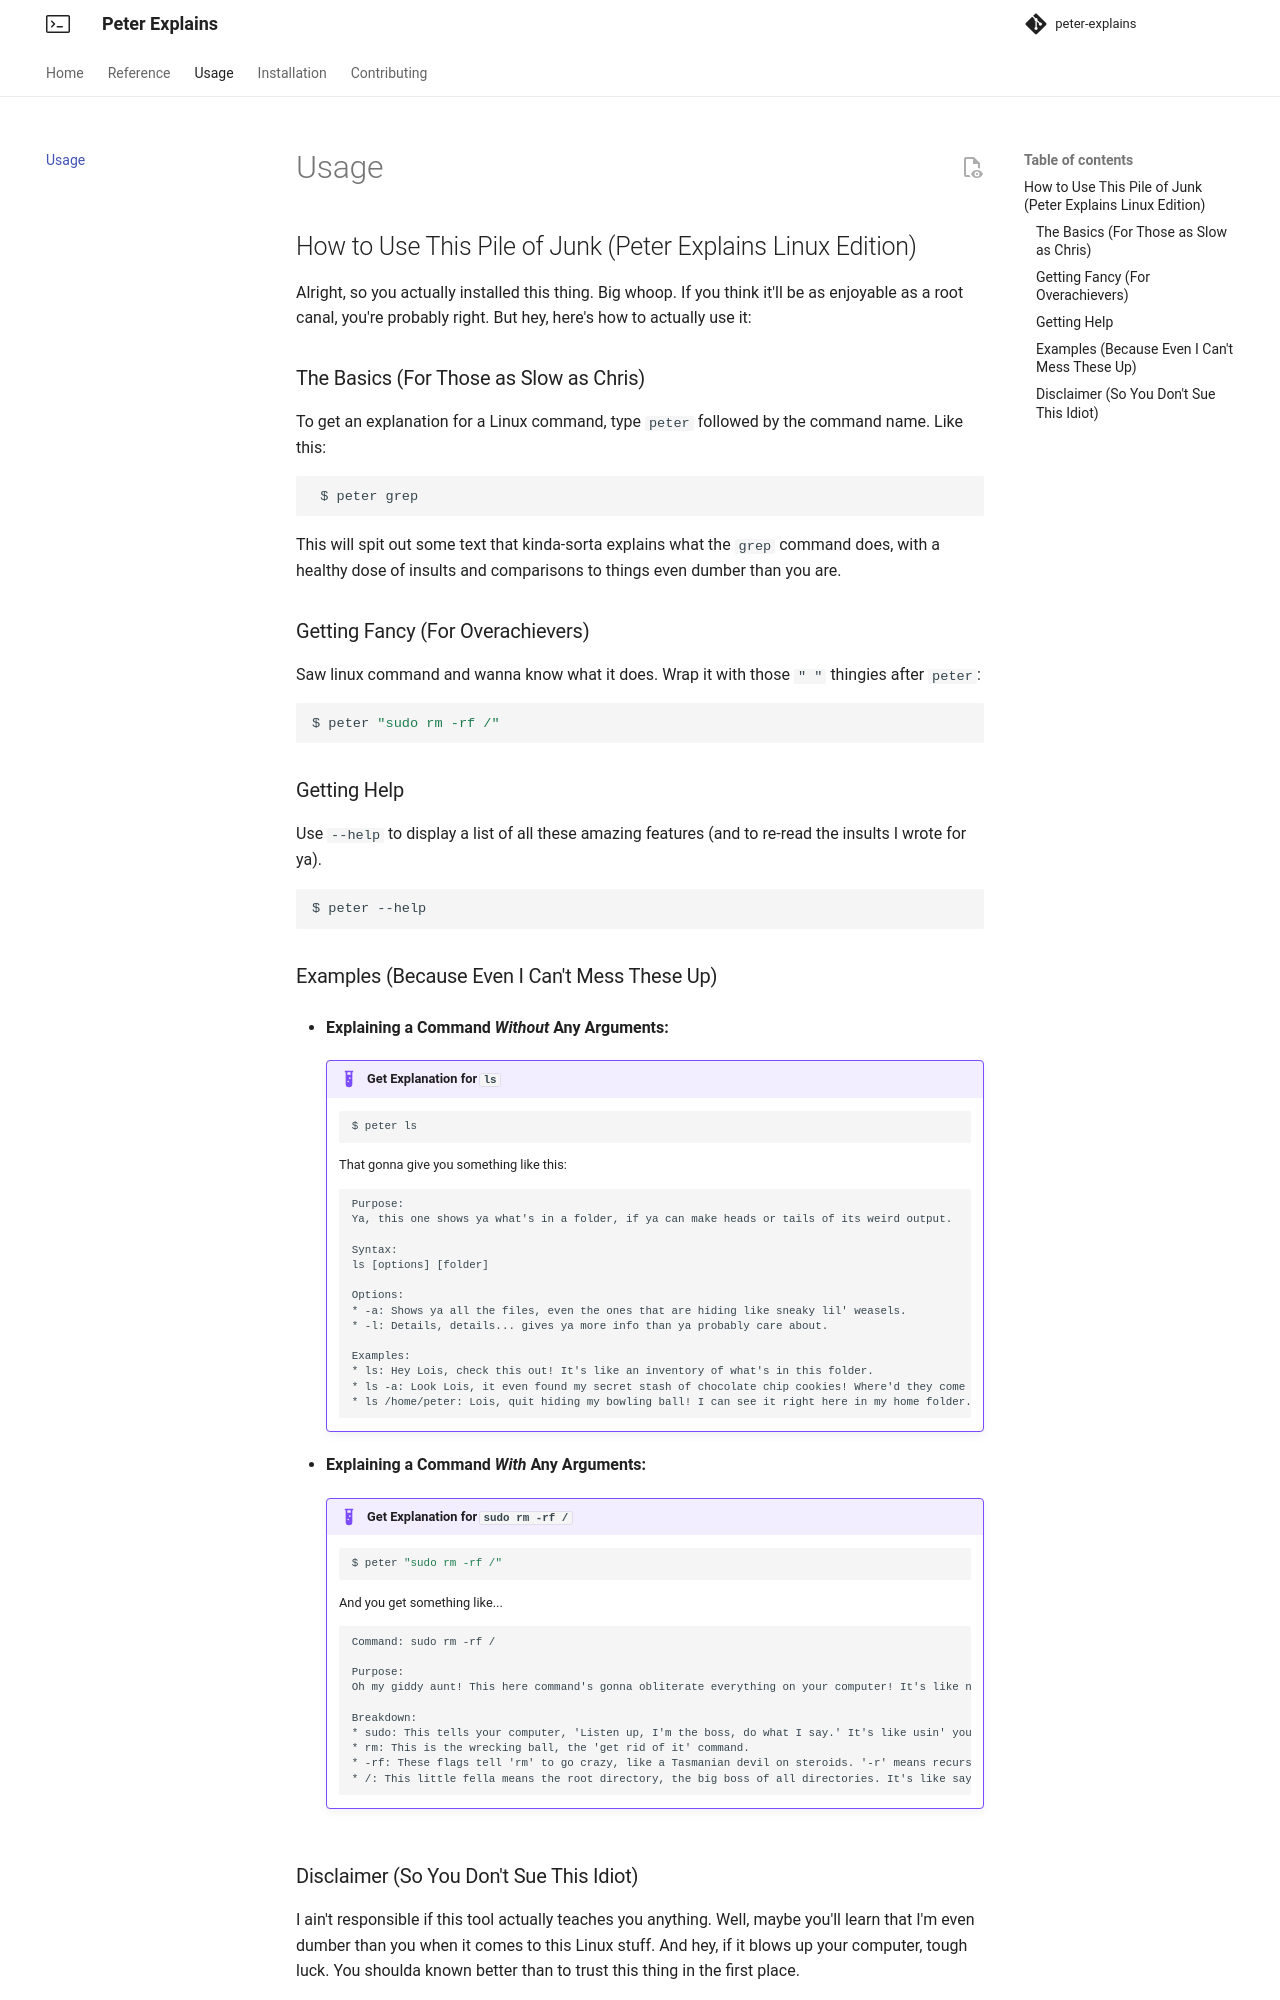

repository: atick-faisal/peter-explains · page: usage/index.html · generator: mkdocs

## How to Use This Pile of Junk (Peter Explains Linux Edition)

Alright, so you actually installed this thing. Big whoop. If you think it'll be as enjoyable as a root canal, you're probably right. But hey, here's how to actually use it:

### The Basics (For Those as Slow as Chris)

To get an explanation for a Linux command, type `peter` followed by the command name. Like this:

```bash
 $ peter grep
```

This will spit out some text that kinda-sorta explains what the `grep` command does, with a healthy dose of insults and comparisons to things even dumber than you are.

### Getting Fancy (For Overachievers)

Saw linux command and wanna know what it does. Wrap it with those `" "` thingies after `peter`:


```bash
$ peter "sudo rm -rf /"
```

### Getting Help
Use `--help` to display a list of all these amazing features (and to re-read the insults I wrote for ya).

```bash
$ peter --help
```

### Examples (Because Even I Can't Mess These Up)

-   **Explaining a Command _Without_ Any Arguments:**

    !!! example "Get Explanation for `ls`"
        ``` bash
        $ peter ls
        ```
        That gonna give you something like this:
        ```
        Purpose:
        Ya, this one shows ya what's in a folder, if ya can make heads or tails of its weird output.

        Syntax:
        ls [options] [folder]

        Options:
        * -a: Shows ya all the files, even the ones that are hiding like sneaky lil' weasels.
        * -l: Details, details... gives ya more info than ya probably care about.

        Examples:
        * ls: Hey Lois, check this out! It's like an inventory of what's in this folder.
        * ls -a: Look Lois, it even found my secret stash of chocolate chip cookies! Where'd they come from?
        * ls /home/peter: Lois, quit hiding my bowling ball! I can see it right here in my home folder.
        ```

-   **Explaining a Command _With_ Any Arguments:**

    !!! example "Get Explanation for `sudo rm -rf /`"

        ```bash
        $ peter "sudo rm -rf /"
        ```
        And you get something like...
        ```
        Command: sudo rm -rf /

        Purpose:
        Oh my giddy aunt! This here command's gonna obliterate everything on your computer! It's like nuking your house to get rid of that pesky spider.

        Breakdown:
        * sudo: This tells your computer, 'Listen up, I'm the boss, do what I say.' It's like usin' your 'rents' credit card.
        * rm: This is the wrecking ball, the 'get rid of it' command.
        * -rf: These flags tell 'rm' to go crazy, like a Tasmanian devil on steroids. '-r' means recursive, diggin' into every nook and cranny, and '-f' means force, no askin' for permission.
        * /: This little fella means the root directory, the big boss of all directories. It's like sayin', 'Delete everythin' from the top down.'
        ```
